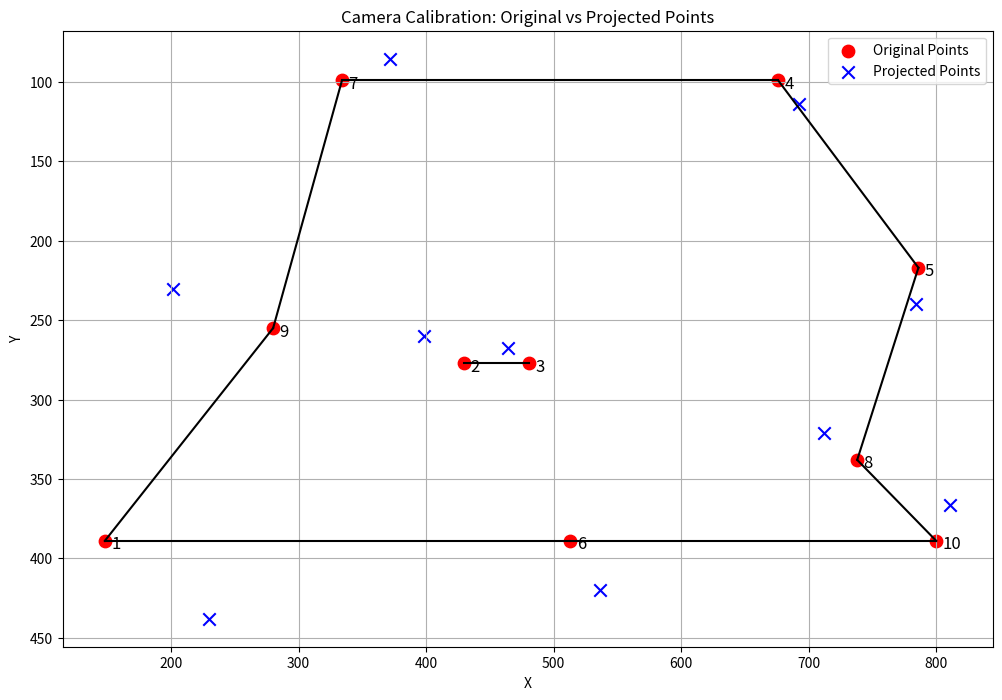

Source code (Python):
import numpy as np
import matplotlib.pyplot as plt
from scipy import linalg

# 1. Define the image coordinates from the provided "house1.png"
# Measured from the image shown, with points clearly marked as 1-10
image_points = np.array([
    [148, 389],  # Point 1 (bottom left corner)
    [430, 277],  # Point 2 (bottom middle - door left)
    [481, 277],  # Point 3 (bottom middle - door right)
    [676, 99],   # Point 4 (roof right corner)
    [786, 217],  # Point 5 (right wall, top corner)
    [513, 389],  # Point 6 (bottom right corner)
    [334, 99],   # Point 7 (roof left corner)
    [738, 338],  # Point 8 (right wall, window area)
    [280, 255],  # Point 9 (left wall, window area)
    [800, 389]   # Point 10 (bottom far right)
])

# 2. Define the world coordinates provided in coords.txt
world_points = np.array([
    [-1.0, -1.0, 0.0, 1.0],        # Point 1
    [0.015545, -1.0, 0.965257, 1.0],  # Point 2
    [0.491684, -1.0, 0.965257, 1.0],  # Point 3
    [0.0, 1.03586, 2.1009, 1.0],    # Point 4
    [1.05319, 1.03586, 1.15121, 1.0], # Point 5
    [1.22323, -1.22323, 0.0, 1.0],   # Point 6
    [0.0, -1.0, 2.1009, 1.0],       # Point 7
    [1.0, 0.234552, 0.489472, 1.0],  # Point 8
    [-1.05319, -1.0, 1.0, 1.0],     # Point 9
    [1.0, 1.0, 0.0, 1.0]            # Point 10
])

# 3. Apply the DLT algorithm to compute the projection matrix P
def dlt_algorithm(world_points, image_points):
    n = world_points.shape[0]
    A = np.zeros((2*n, 12))
    
    for i in range(n):
        X = world_points[i]  # 3D world coordinates (homogeneous)
        x = image_points[i]  # 2D image coordinates
        
        # First line for x coordinate
        A[2*i, 0:4] = X
        A[2*i, 8:12] = -x[0] * X
        
        # Second line for y coordinate
        A[2*i+1, 4:8] = X
        A[2*i+1, 8:12] = -x[1] * X
    
    # Solve Ap=0 using SVD
    U, S, Vt = linalg.svd(A)
    
    # p is the last column of V (last row of V transpose)
    p = Vt.T[:, -1]
    
    # Reshape into 3x4 projection matrix
    P = p.reshape(3, 4)
    
    return P

# 4. Decompose the projection matrix to get K, R, and C
def decompose_projection_matrix(P):
    # Extract the first 3x3 submatrix
    M = P[:, 0:3]
    
    # Use RQ decomposition to get K and R
    K, R = linalg.rq(M)
    
    # Make diagonal elements of K positive
    T = np.diag(np.sign(np.diag(K)))
    K = K @ T
    R = T @ R
    
    # Ensure determinant of R is positive (proper rotation matrix)
    if np.linalg.det(R) < 0:
        K = K @ np.diag([1, 1, -1])
        R = R @ np.diag([1, 1, -1])
    
    # Normalize K
    K = K / K[2, 2]
    
    # Compute camera center C
    # P = K[R|-RC]
    # So, P = [M|p4] and p4 = -M*C
    # Therefore, C = -inv(M)*p4
    p4 = P[:, 3]
    C = -np.linalg.inv(M) @ p4
    
    return K, R, C

# Execute the DLT algorithm
P = dlt_algorithm(world_points, image_points)
print("Projection Matrix P:")
print(P)

# Decompose P to get K, R, and C
K, R, C = decompose_projection_matrix(P)

print("\nCalibration Matrix K:")
print(K)
print("\nRotation Matrix R:")
print(R)
print("\nCamera Center C:")
print(C)

# Optional: Verify the decomposition by reconstructing P
P_recon = K @ np.hstack((R, -R @ C.reshape(3, 1)))
print("\nReconstructed Projection Matrix:")
print(P_recon)

# Optional: Normalize P for comparison
P_norm = P / P[2, 3]
P_recon_norm = P_recon / P_recon[2, 3]
print("\nNormalized Original P:")
print(P_norm)
print("\nNormalized Reconstructed P:")
print(P_recon_norm)

# Optional: Calculate reprojection error to evaluate the solution
def calculate_reprojection_error(P, world_points, image_points):
    n = world_points.shape[0]
    error = 0
    
    for i in range(n):
        X = world_points[i]
        x = image_points[i]
        
        # Project 3D point to image plane
        x_proj = P @ X
        x_proj = x_proj[:2] / x_proj[2]  # Normalize
        
        # Calculate Euclidean distance
        error += np.sqrt(np.sum((x - x_proj)**2))
    
    return error / n

avg_error = calculate_reprojection_error(P, world_points, image_points)
print(f"\nAverage Reprojection Error: {avg_error:.4f} pixels")

# Visualize the results
plt.figure(figsize=(12, 8))
plt.scatter(image_points[:, 0], image_points[:, 1], color='red', marker='o', s=80, label='Original Points')

# Add point numbers for reference
for i, (x, y) in enumerate(image_points):
    plt.text(x+5, y+5, str(i+1), fontsize=12)

# Project 3D points using the computed projection matrix
projected_points = np.zeros((world_points.shape[0], 2))
for i in range(world_points.shape[0]):
    p = P @ world_points[i]
    projected_points[i] = p[:2] / p[2]

plt.scatter(projected_points[:, 0], projected_points[:, 1], color='blue', marker='x', s=80, label='Projected Points')

# Connect the points to visualize the house structure
# Base (floor)
plt.plot([image_points[0,0], image_points[5,0]], [image_points[0,1], image_points[5,1]], 'k-')
plt.plot([image_points[5,0], image_points[9,0]], [image_points[5,1], image_points[9,1]], 'k-')

# Left wall
plt.plot([image_points[0,0], image_points[8,0]], [image_points[0,1], image_points[8,1]], 'k-')
plt.plot([image_points[8,0], image_points[6,0]], [image_points[8,1], image_points[6,1]], 'k-')

# Right wall
plt.plot([image_points[9,0], image_points[7,0]], [image_points[9,1], image_points[7,1]], 'k-')
plt.plot([image_points[7,0], image_points[4,0]], [image_points[7,1], image_points[4,1]], 'k-')

# Roof
plt.plot([image_points[6,0], image_points[3,0]], [image_points[6,1], image_points[3,1]], 'k-')
plt.plot([image_points[3,0], image_points[4,0]], [image_points[3,1], image_points[4,1]], 'k-')

# Door
plt.plot([image_points[1,0], image_points[2,0]], [image_points[1,1], image_points[2,1]], 'k-')

plt.gca().invert_yaxis()  # Invert y-axis to match image coordinates (origin at top-left)
plt.xlabel('X')
plt.ylabel('Y')
plt.title('Camera Calibration: Original vs Projected Points')
plt.legend()
plt.grid(True)
plt.show()